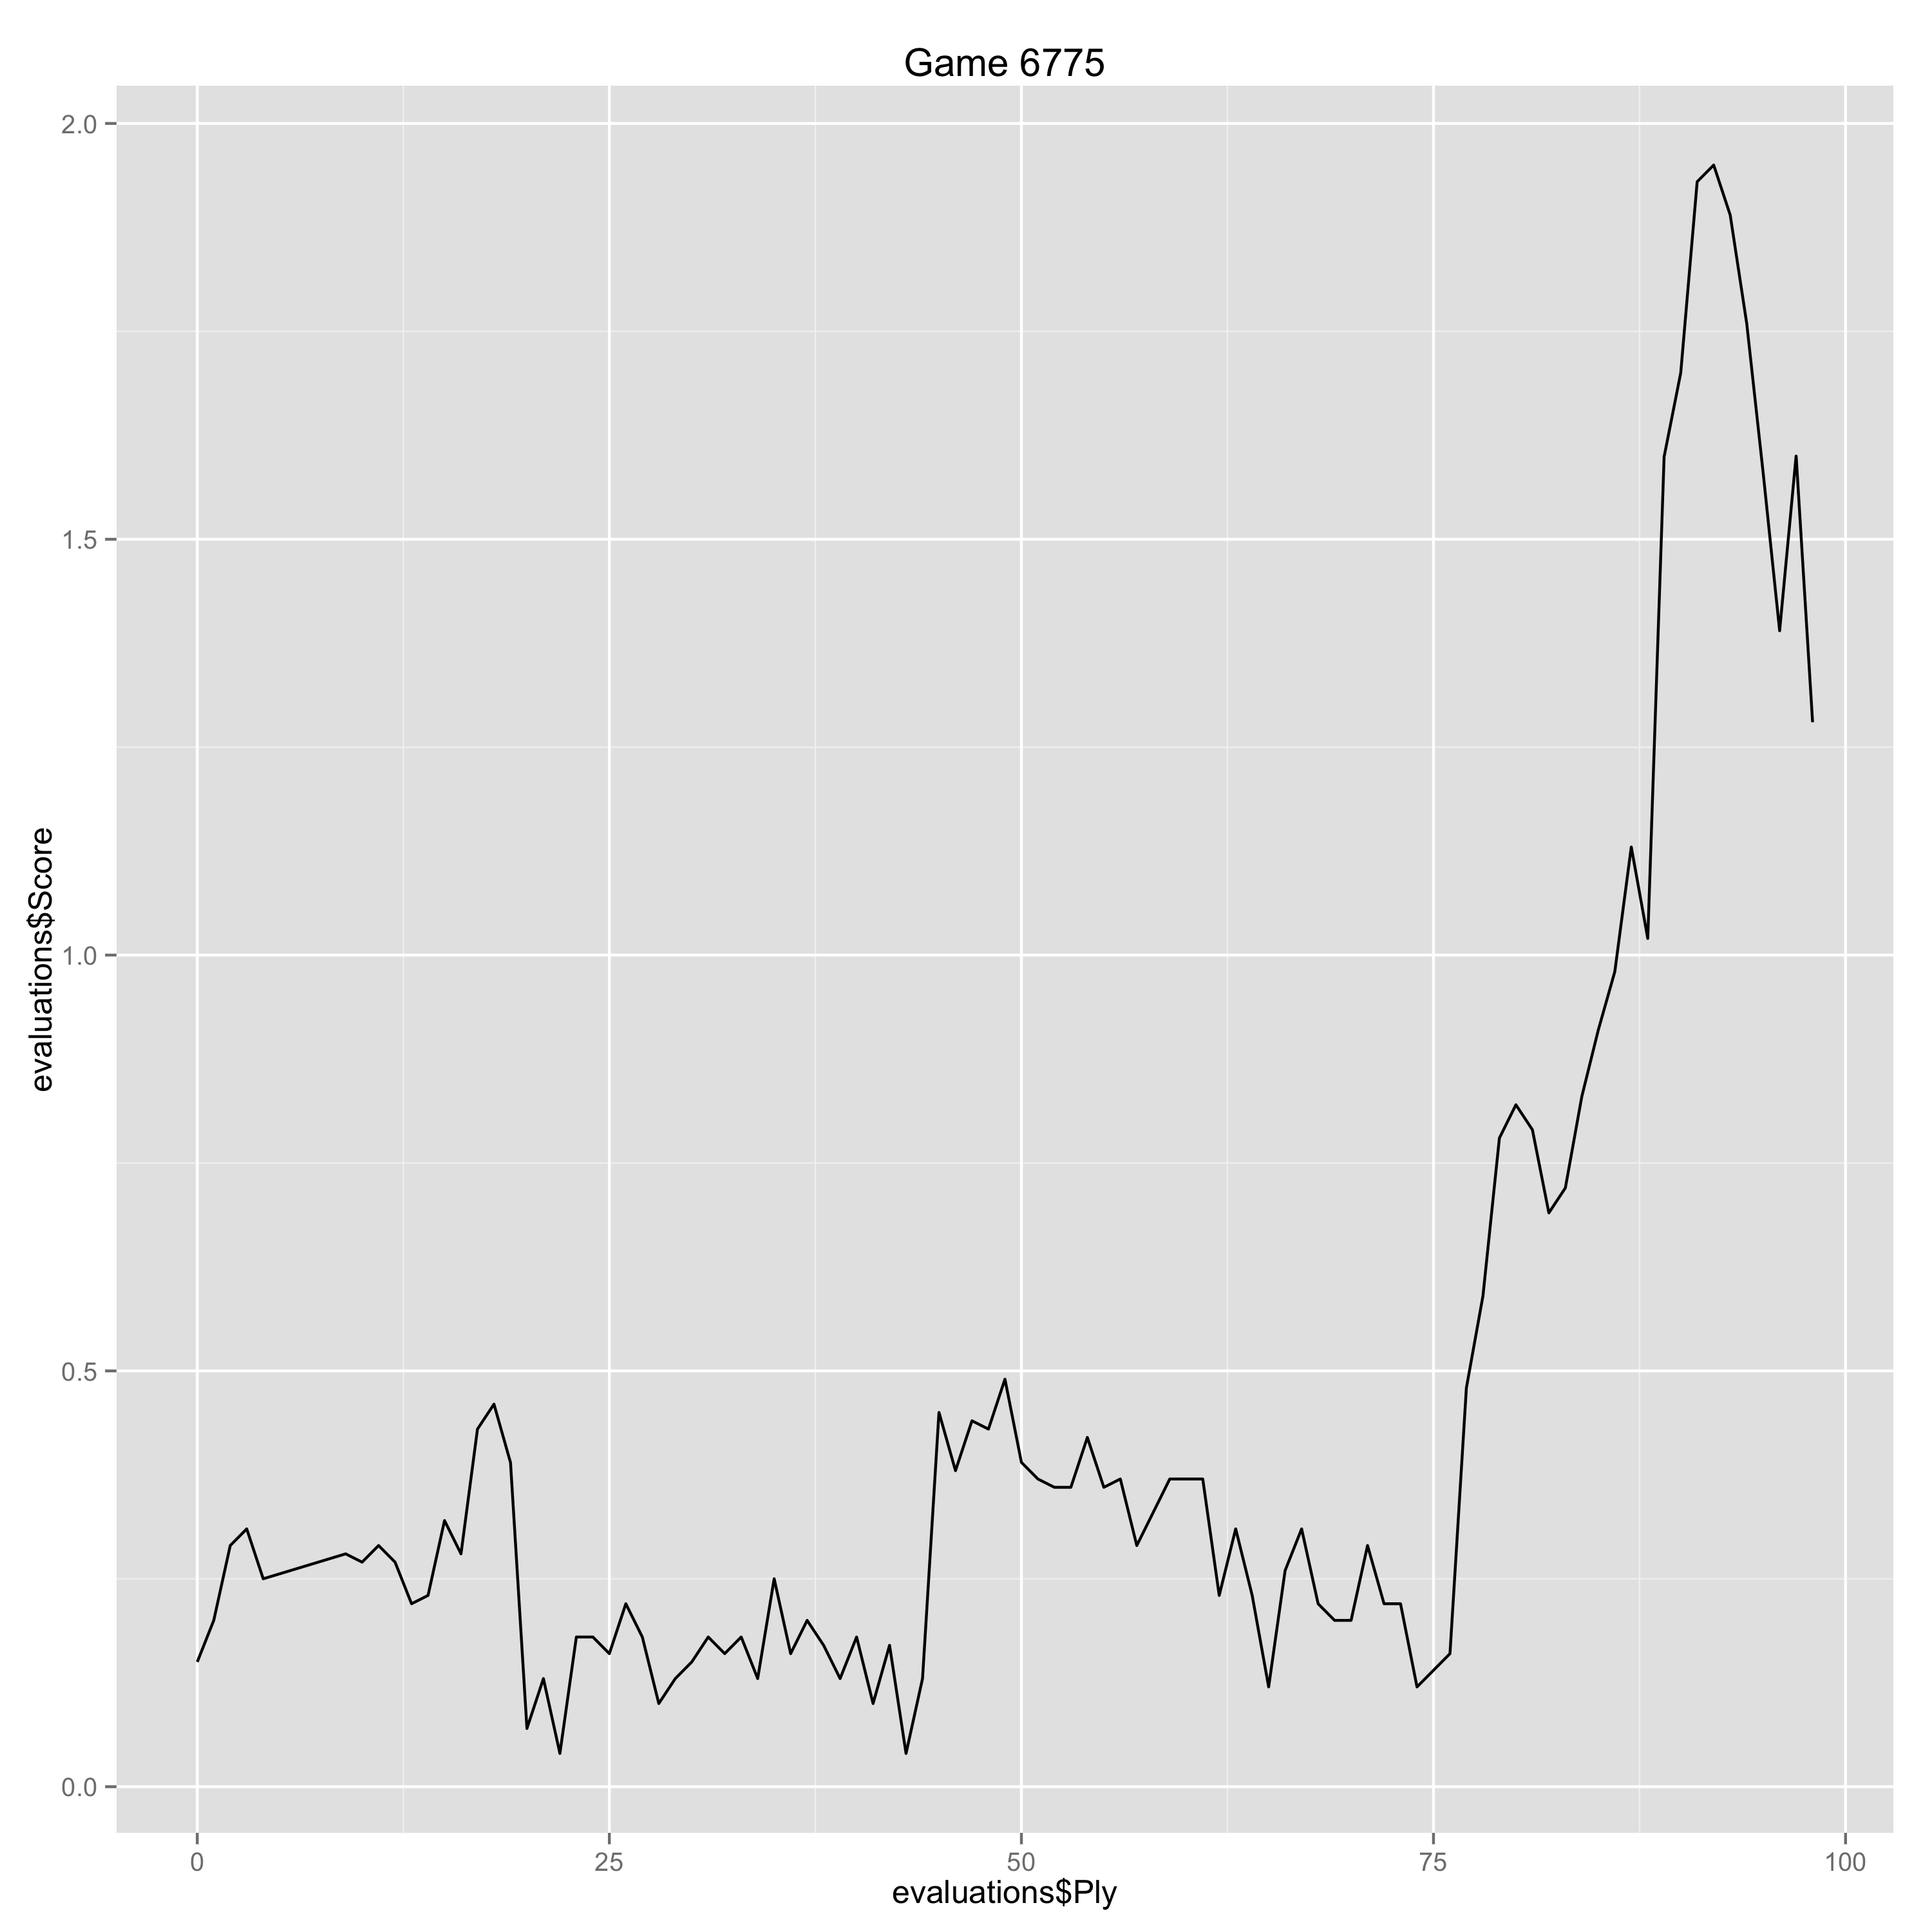

The table this chart was drawn from, first rows:
Ply, Move, White, Black, Score, Eval, Comment
0, [1], d4, , 0.15, 0.15, 
1, [1], , d5, 0.2, -0.05, 
2, [2], c4, , 0.29, 0.09, 
3, [2], , c6, 0.31, -0.02, 
4, [3], Nf3, , 0.25, -0.06, 
9, [5], , h6, 0.28, -0.03, 
10, [6], Bxf6, , 0.27, -0.01, 
11, [6], , Qxf6, 0.29, -0.02, 
12, [7], e3, , 0.27, -0.02, 
13, [7], , Nd7, 0.22, 0.05, 
14, [8], Bd3, , 0.23, 0.01, 
15, [8], , dxc4, 0.32, -0.09, 
16, [9], Bxc4, , 0.28, -0.04, 
17, [9], , Bd6, 0.43, -0.15, 
18, [10], O-O, , 0.46, 0.03, 
19, [10], , Qe7, 0.39, 0.07, 
20, [11], e4, , 0.07, -0.32, 
21, [11], , e5, 0.13, -0.06, 
22, [12], d5, , 0.04, -0.09, 
23, [12], , Nb6, 0.18, -0.14, 
24, [13], Bb3, , 0.18, 0.0, 
25, [13], , O-O, 0.16, 0.02, 
26, [14], h3, , 0.22, 0.06, 
27, [14], , Rd8, 0.18, 0.04, 
28, [15], Qe2, , 0.1, -0.08, 
29, [15], , a5, 0.13, -0.03, 
30, [16], a3, , 0.15, 0.02, 
31, [16], , a4, 0.18, -0.03, 
32, [17], Ba2, , 0.16, -0.02, 
33, [17], , Bd7, 0.18, -0.02, 
34, [18], Rfd1, , 0.13, -0.05, 
35, [18], , Be8, 0.25, -0.12, 
36, [19], Rac1, , 0.16, -0.09, 
37, [19], , Rac8, 0.2, -0.04, 
38, [20], Rc2, , 0.17, -0.03, 
39, [20], , Bc5, 0.13, 0.04, 
40, [21], Rcd2, , 0.18, 0.05, 
41, [21], , Rd6, 0.1, 0.08, 
42, [22], dxc6, , 0.17, 0.07, 
43, [22], , Rxd2, 0.04, 0.13, 
44, [23], Rxd2, , 0.13, 0.09, 
45, [23], , bxc6, 0.45, -0.32, 
46, [24], Qd1, , 0.38, -0.07, 
47, [24], , Ra8, 0.44, -0.06, 
48, [25], Qc2, , 0.43, -0.01, 
49, [25], , Ra5, 0.49, -0.06, 
50, [26], Qd1, , 0.39, -0.1, 
51, [26], , g6, 0.37, 0.02, 
52, [27], Qc2, , 0.36, -0.01, 
53, [27], , Kg7, 0.36, 0.0, 
54, [28], Ne2, , 0.42, 0.06, 
55, [28], , Bd6, 0.36, 0.06, 
56, [29], Nc3, , 0.37, 0.01, 
57, [29], , Bc7, 0.29, 0.08, 
58, [30], Ne1, , 0.33, 0.04, 
59, [30], , Bd6, 0.37, -0.04, 
60, [31], Nf3, , 0.37, 0.0, 
61, [31], , Bd7, 0.37, 0.0, 
62, [32], Qd3, , 0.23, -0.14, 
63, [32], , Bc7, 0.31, -0.08, 
... 35 more rows
